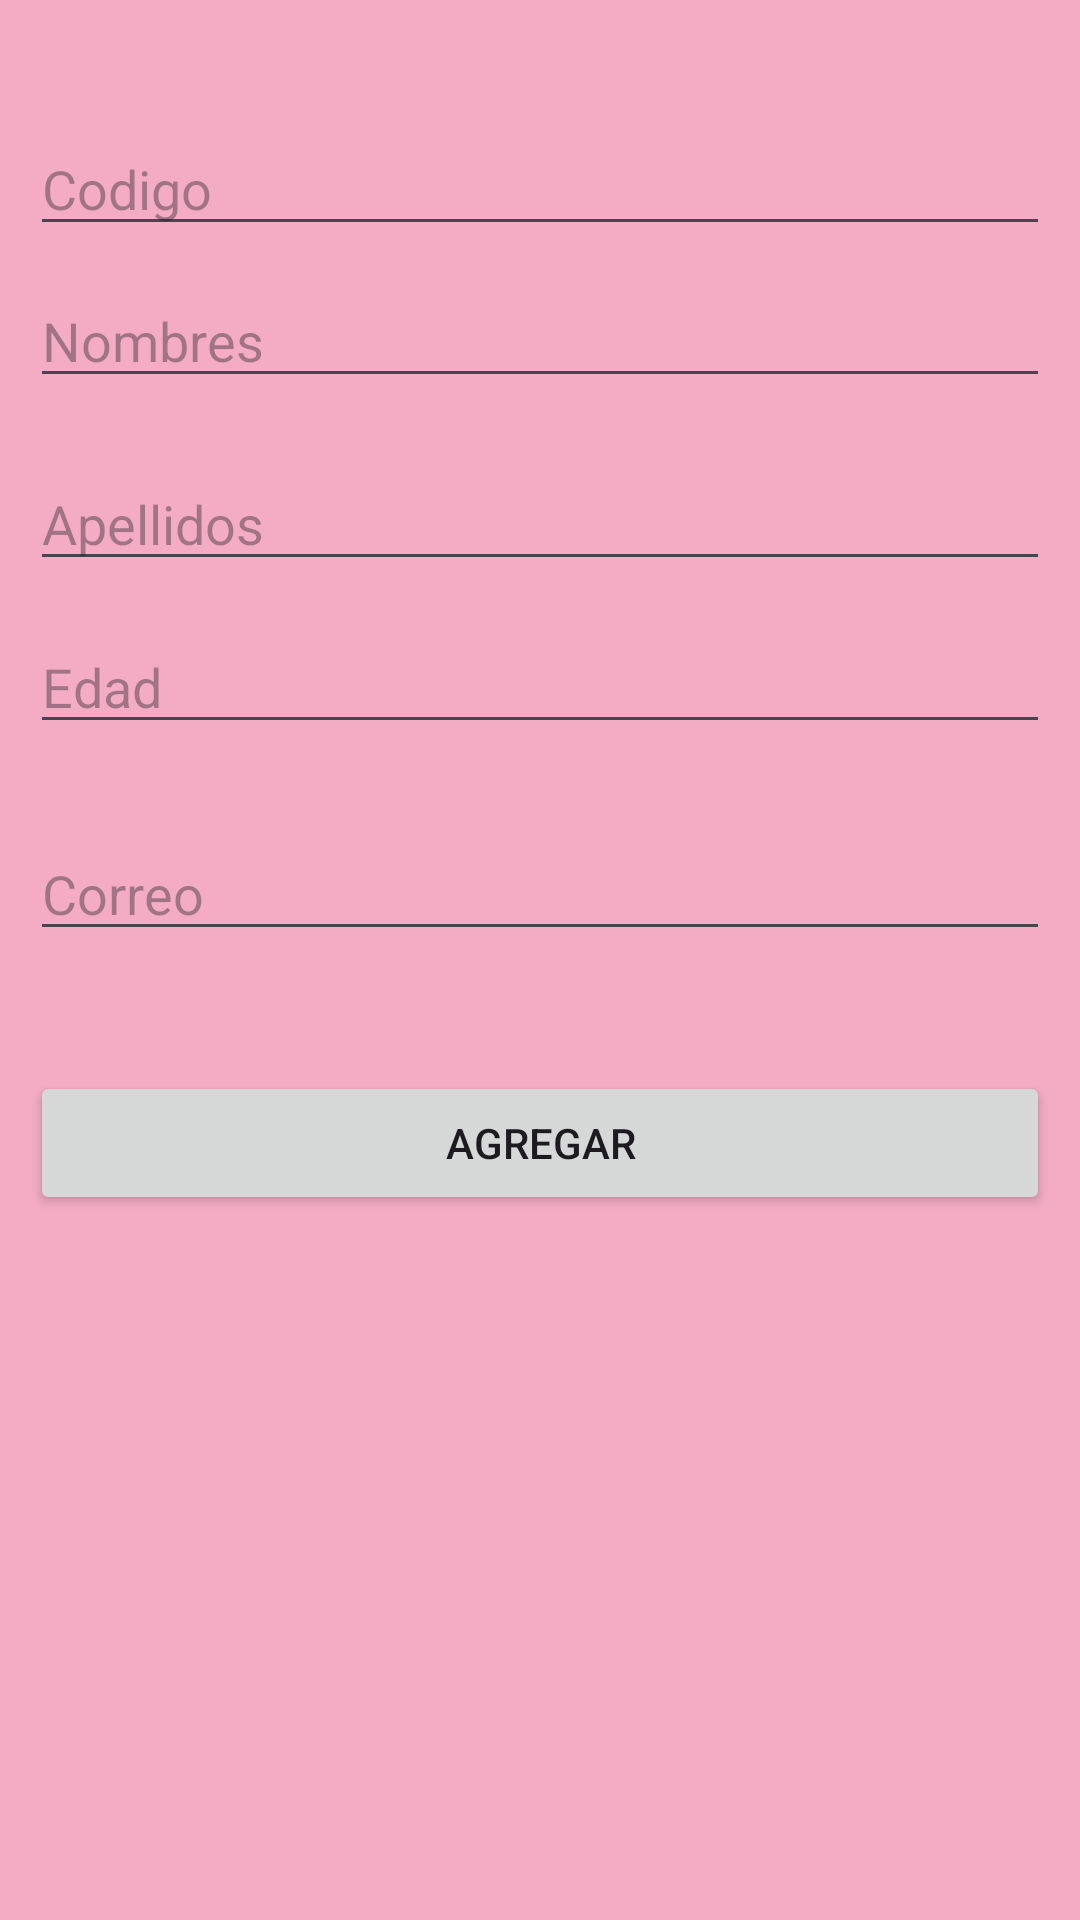

Reconstruct the res/layout file that produces this screen, plus the resources it refers to.
<!-- AndroidManifest.xml: application theme Theme.2P2023PM01 -->
<!-- res/layout/activity_crear.xml -->
<?xml version="1.0" encoding="utf-8"?>
<androidx.constraintlayout.widget.ConstraintLayout xmlns:android="http://schemas.android.com/apk/res/android"
    xmlns:app="http://schemas.android.com/apk/res-auto"
    xmlns:tools="http://schemas.android.com/tools"
    android:id="@+id/Nombre"
    android:layout_width="match_parent"
    android:layout_height="match_parent"
    android:background="#F3ACC4"
    tools:context=".ActivityCrear">

    <EditText
        android:id="@+id/codigo"
        android:layout_width="0dp"
        android:layout_height="wrap_content"
        android:layout_marginStart="10dp"
        android:layout_marginTop="10dp"
        android:layout_marginEnd="10dp"
        android:ems="10"
        android:hint="Codigo"
        android:inputType="text"
        app:layout_constraintBottom_toBottomOf="parent"
        app:layout_constraintEnd_toEndOf="parent"
        app:layout_constraintHorizontal_bias="0.0"
        app:layout_constraintStart_toStartOf="parent"
        app:layout_constraintTop_toTopOf="parent"
        app:layout_constraintVertical_bias="0.052" />

    <EditText
        android:id="@+id/nombres"
        android:layout_width="0dp"
        android:layout_height="wrap_content"
        android:layout_marginStart="10dp"
        android:layout_marginEnd="10dp"
        android:ems="10"
        android:hint="Nombres"
        android:inputType="text"
        app:layout_constraintBottom_toBottomOf="parent"
        app:layout_constraintEnd_toEndOf="parent"
        app:layout_constraintHorizontal_bias="0.0"
        app:layout_constraintStart_toStartOf="parent"
        app:layout_constraintTop_toBottomOf="@+id/codigo"
        app:layout_constraintVertical_bias="0.018" />

    <Button
        android:id="@+id/btnmostrar"
        android:layout_width="0dp"
        android:layout_height="48dp"
        android:layout_marginStart="10dp"
        android:layout_marginEnd="10dp"
        android:text="@string/btninsertar"
        app:layout_constraintBottom_toBottomOf="parent"
        app:layout_constraintEnd_toEndOf="parent"
        app:layout_constraintHorizontal_bias="0.0"
        app:layout_constraintStart_toStartOf="parent"
        app:layout_constraintTop_toBottomOf="@+id/correo"
        app:layout_constraintVertical_bias="0.145" />

    <EditText
        android:id="@+id/apellidos"
        android:layout_width="0dp"
        android:layout_height="wrap_content"
        android:layout_marginStart="10dp"
        android:layout_marginEnd="10dp"
        android:ems="10"
        android:hint="Apellidos"
        android:inputType="text"
        app:layout_constraintBottom_toBottomOf="parent"
        app:layout_constraintEnd_toEndOf="parent"
        app:layout_constraintHorizontal_bias="0.0"
        app:layout_constraintStart_toStartOf="parent"
        app:layout_constraintTop_toBottomOf="@+id/nombres"
        app:layout_constraintVertical_bias="0.042" />

    <EditText
        android:id="@+id/correo"
        android:layout_width="0dp"
        android:layout_height="wrap_content"
        android:layout_marginStart="10dp"
        android:layout_marginEnd="10dp"
        android:ems="10"
        android:hint="Correo"
        android:inputType="text|textEmailAddress"
        app:layout_constraintBottom_toBottomOf="parent"
        app:layout_constraintEnd_toEndOf="parent"
        app:layout_constraintHorizontal_bias="0.0"
        app:layout_constraintStart_toStartOf="parent"
        app:layout_constraintTop_toBottomOf="@+id/edad"
        app:layout_constraintVertical_bias="0.079" />

    <EditText
        android:id="@+id/edad"
        android:layout_width="0dp"
        android:layout_height="wrap_content"
        android:layout_marginStart="10dp"
        android:layout_marginEnd="10dp"
        android:ems="10"
        android:hint="Edad"
        android:inputType="number"
        app:layout_constraintBottom_toBottomOf="parent"
        app:layout_constraintEnd_toEndOf="parent"
        app:layout_constraintHorizontal_bias="0.0"
        app:layout_constraintStart_toStartOf="parent"
        app:layout_constraintTop_toBottomOf="@+id/apellidos"
        app:layout_constraintVertical_bias="0.032" />

</androidx.constraintlayout.widget.ConstraintLayout>
<!-- resources referenced by this layout -->
<resources>
  <string name="btninsertar">Agregar</string>
  <style name="Theme.2P2023PM01" parent="Base.Theme.2P2023PM01" />
  <style name="Base.Theme.2P2023PM01" parent="Theme.Material3.DayNight.NoActionBar">
          
          
      </style>
</resources>
